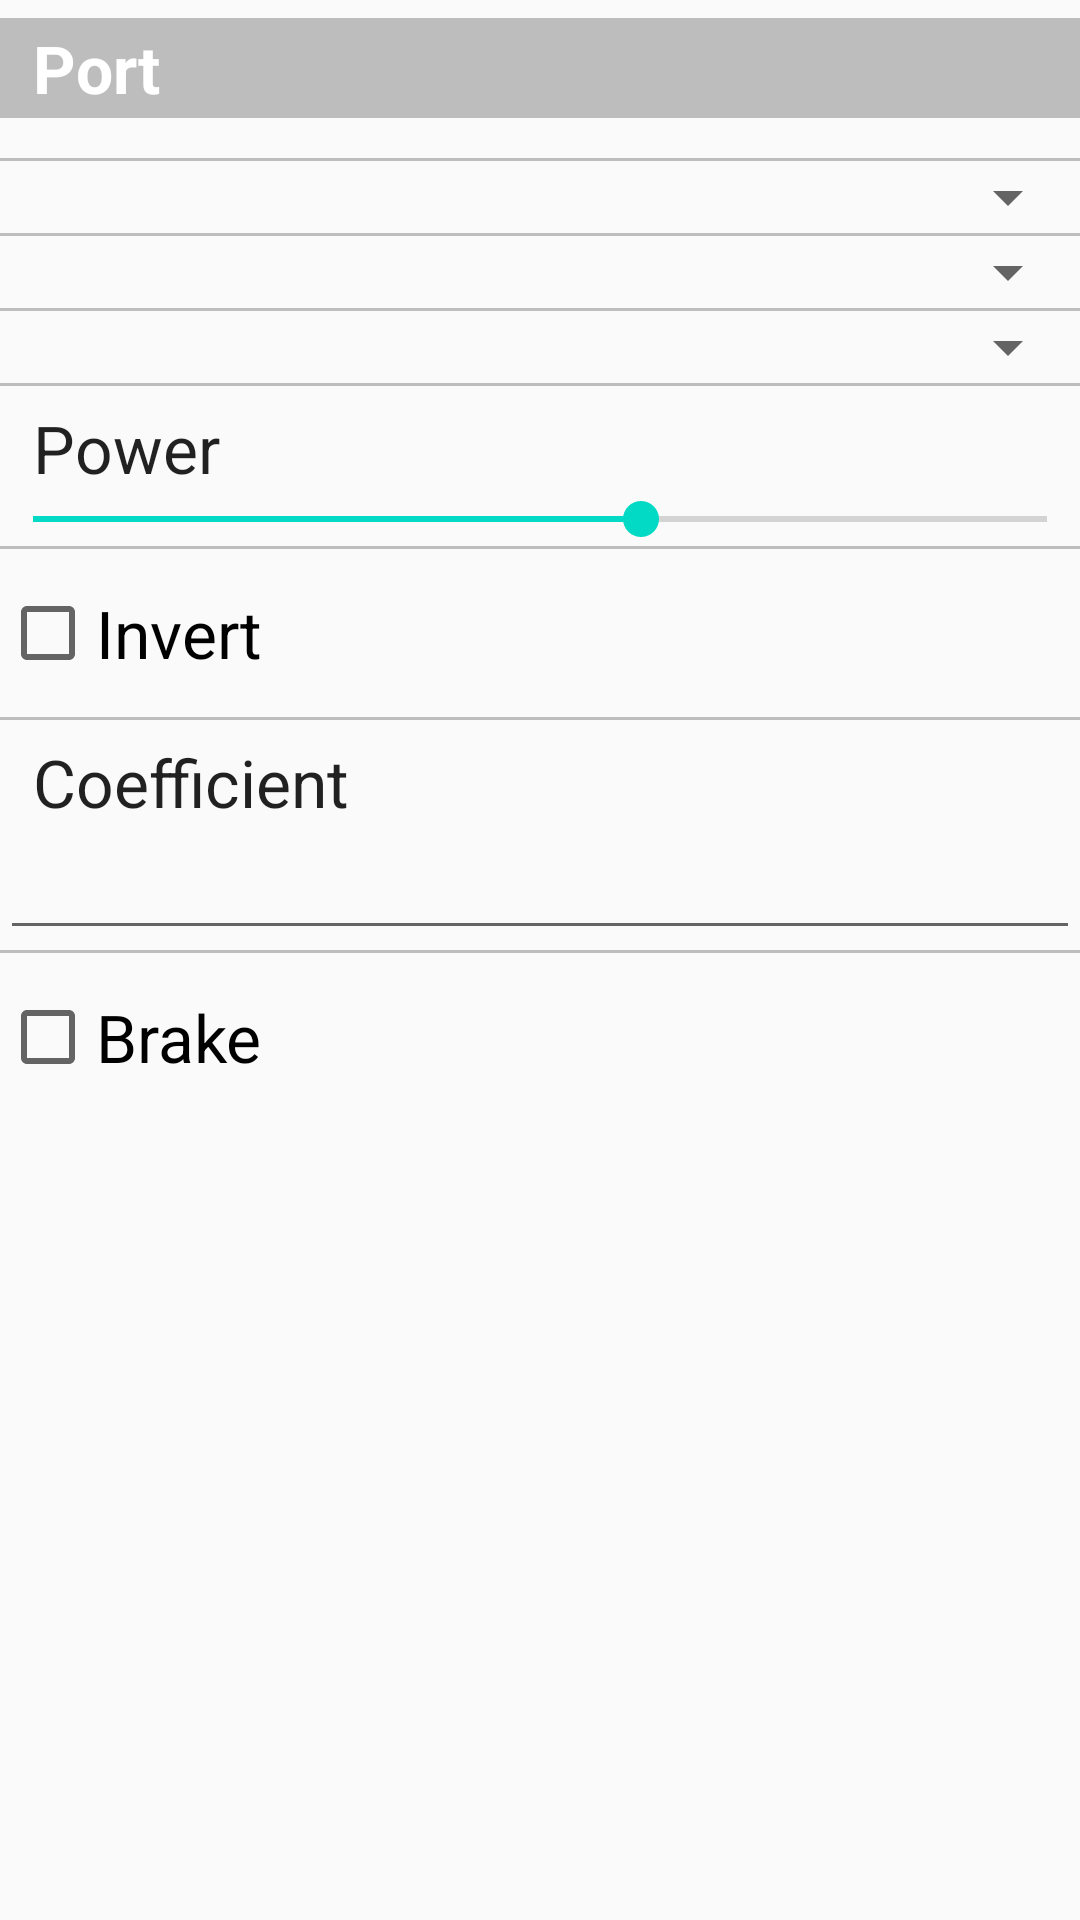

Reconstruct the res/layout file that produces this screen, plus the resources it refers to.
<!-- AndroidManifest.xml: application theme AppTheme -->
<!-- res/layout/fragment_ev3_output_port_settings.xml -->
<FrameLayout xmlns:android="http://schemas.android.com/apk/res/android"
    xmlns:tools="http://schemas.android.com/tools" android:layout_width="match_parent"
    android:layout_height="match_parent" tools:context="ru.proghouse.robocam.EV3OutputPortSettings">

    

    <LinearLayout
        android:orientation="vertical"
        android:layout_width="match_parent"
        android:layout_height="wrap_content"
        android:paddingTop="6dp"
        android:paddingBottom="6dp">
    <TextView
        android:layout_width="match_parent"
        android:layout_height="wrap_content"
        android:textAppearance="?android:attr/textAppearanceLarge"
        android:text="@string/port"
        android:id="@+id/textViewTitle"
        android:layout_gravity="center_horizontal"
        android:background="#90909090"
        android:paddingLeft="11dp"
        android:paddingTop="2dp"
        android:paddingBottom="2dp"
        android:textColor="#ffffff"
        android:textStyle="bold" />

        <Spinner android:id="@+id/spinnerGroup"
            android:layout_width="match_parent"
            android:layout_height="wrap_content"
            style="@style/SettingsSpinner" />

        <ImageView
            android:layout_width="match_parent"
            android:layout_height="wrap_content"
            android:id="@+id/imageView9"
            android:layout_gravity="center_horizontal"
            android:src="@drawable/spacer_small" />

        <Spinner
            android:layout_width="match_parent"
            android:layout_height="wrap_content"
            android:id="@+id/spinnerLayer"
            android:visibility="visible"
            android:spinnerMode="dialog"
            android:focusable="false" />

        <ImageView
            android:layout_width="match_parent"
            android:layout_height="wrap_content"
            android:id="@+id/imageView11"
            android:layout_gravity="center_horizontal"
            android:src="@drawable/spacer_small" />

        <Spinner
        android:layout_width="match_parent"
        android:layout_height="wrap_content"
        android:id="@+id/spinnerNumber"
        android:visibility="visible"
        android:spinnerMode="dialog"
        android:focusable="false" />

        <ImageView
            android:layout_width="match_parent"
            android:layout_height="wrap_content"
            android:id="@+id/imageView10"
            android:layout_gravity="center_horizontal"
            android:src="@drawable/spacer_small" />

        <Spinner
            android:layout_width="match_parent"
            android:layout_height="wrap_content"
            android:id="@+id/spinnerJoystickType"
            android:visibility="visible"
            android:spinnerMode="dialog"
            android:focusable="false" />

        <ImageView
            android:layout_width="match_parent"
            android:layout_height="wrap_content"
            android:id="@+id/imageView12"
            android:layout_gravity="center_horizontal"
            android:src="@drawable/spacer_small" />

        <TextView
            android:layout_width="match_parent"
            android:layout_height="wrap_content"
            android:textAppearance="?android:attr/textAppearanceLarge"
            android:text="@string/power"
            android:id="@+id/textView5"
            android:layout_gravity="center_horizontal"
            android:paddingLeft="11dp"
            android:paddingTop="6dp" />

        <SeekBar
            android:layout_width="match_parent"
            android:layout_height="wrap_content"
            android:id="@+id/seekBarPower"
            android:progress="60"
            android:paddingRight="11dp"
            android:paddingLeft="11dp" />

        <ImageView
            android:layout_width="match_parent"
            android:layout_height="wrap_content"
            android:id="@+id/imageView15"
            android:layout_gravity="center_horizontal"
            android:src="@drawable/spacer_small" />

        <CheckBox
            android:layout_width="match_parent"
            android:layout_height="@dimen/pref_item_height"
            android:text="@string/invert"
            android:id="@+id/checkBoxInvert"
            android:textAppearance="?android:attr/textAppearanceLarge" />

        <ImageView
            android:layout_width="match_parent"
            android:layout_height="wrap_content"
            android:id="@+id/imageView13"
            android:layout_gravity="center_horizontal"
            android:src="@drawable/spacer_small" />

        <TextView
            android:layout_width="match_parent"
            android:layout_height="wrap_content"
            android:textAppearance="?android:attr/textAppearanceLarge"
            android:text="@string/coefficient"
            android:id="@+id/textViewCoefficient"
            android:layout_gravity="center_horizontal"
            android:paddingLeft="11dp"
            android:paddingTop="6dp" />

        <EditText
            android:layout_width="match_parent"
            android:layout_height="wrap_content"
            android:inputType="numberDecimal"
            android:ems="10"
            android:id="@+id/editTextCoefficient"
            android:layout_gravity="center_horizontal"
            android:paddingLeft="11dp"
            android:paddingRight="11dp"
            android:singleLine="true"
            android:lines="1" />

        <ImageView
            android:layout_width="match_parent"
            android:layout_height="wrap_content"
            android:id="@+id/imageView14"
            android:layout_gravity="center_horizontal"
            android:src="@drawable/spacer_small" />

        <CheckBox
            android:layout_width="match_parent"
            android:layout_height="@dimen/pref_item_height"
            android:text="@string/brake"
            android:id="@+id/checkBoxBrake"
            android:textAppearance="?android:attr/textAppearanceLarge" />
    </LinearLayout>

</FrameLayout>
<!-- resources referenced by this layout -->
<resources>
  <dimen name="pref_item_height">56dp</dimen>
  <!-- drawable spacer_small (drawable) -->
  <?xml version="1.0" encoding="utf-8"?>
  
  <shape xmlns:android="http://schemas.android.com/apk/res/android" >
  
      <size android:height="1dp"/>
  
      <solid android:color="#90909090" />
  
  </shape>
  <string name="brake">Brake</string>
  <string name="coefficient">Coefficient</string>
  <string name="invert">Invert</string>
  <string name="port">Port</string>
  <string name="power">Power</string>
  <style name="SettingsSpinner" parent="Widget.AppCompat.Spinner">
          <item name="android:background">@drawable/empty</item>
          <item name="android:layout_width">0dp</item>
          <item name="android:layout_height">wrap_content</item>
          <item name="android:visibility">visible</item>
          <item name="android:spinnerMode">dialog</item>
          <item name="android:focusable">false</item>
          <item name="android:layout_weight">1</item>
      </style>
  <style name="AppTheme" parent="Theme.AppCompat.Light.DarkActionBar">
          
          <item name="colorPrimary">@color/colorPrimary</item>
          <item name="colorPrimaryDark">@color/colorPrimaryDark</item>
          <item name="colorAccent">@color/colorAccent</item>
      </style>
  <!-- drawable empty: png bitmap (drawable-hdpi, 118 bytes) -->
  <!-- not gathered from this repository: default colours our renderer supplied (Android Studio template values) -->
  <color name="colorPrimary">#FF6200EE</color>
  <color name="colorPrimaryDark">#FF3700B3</color>
  <color name="colorAccent">#FF03DAC5</color>
</resources>
